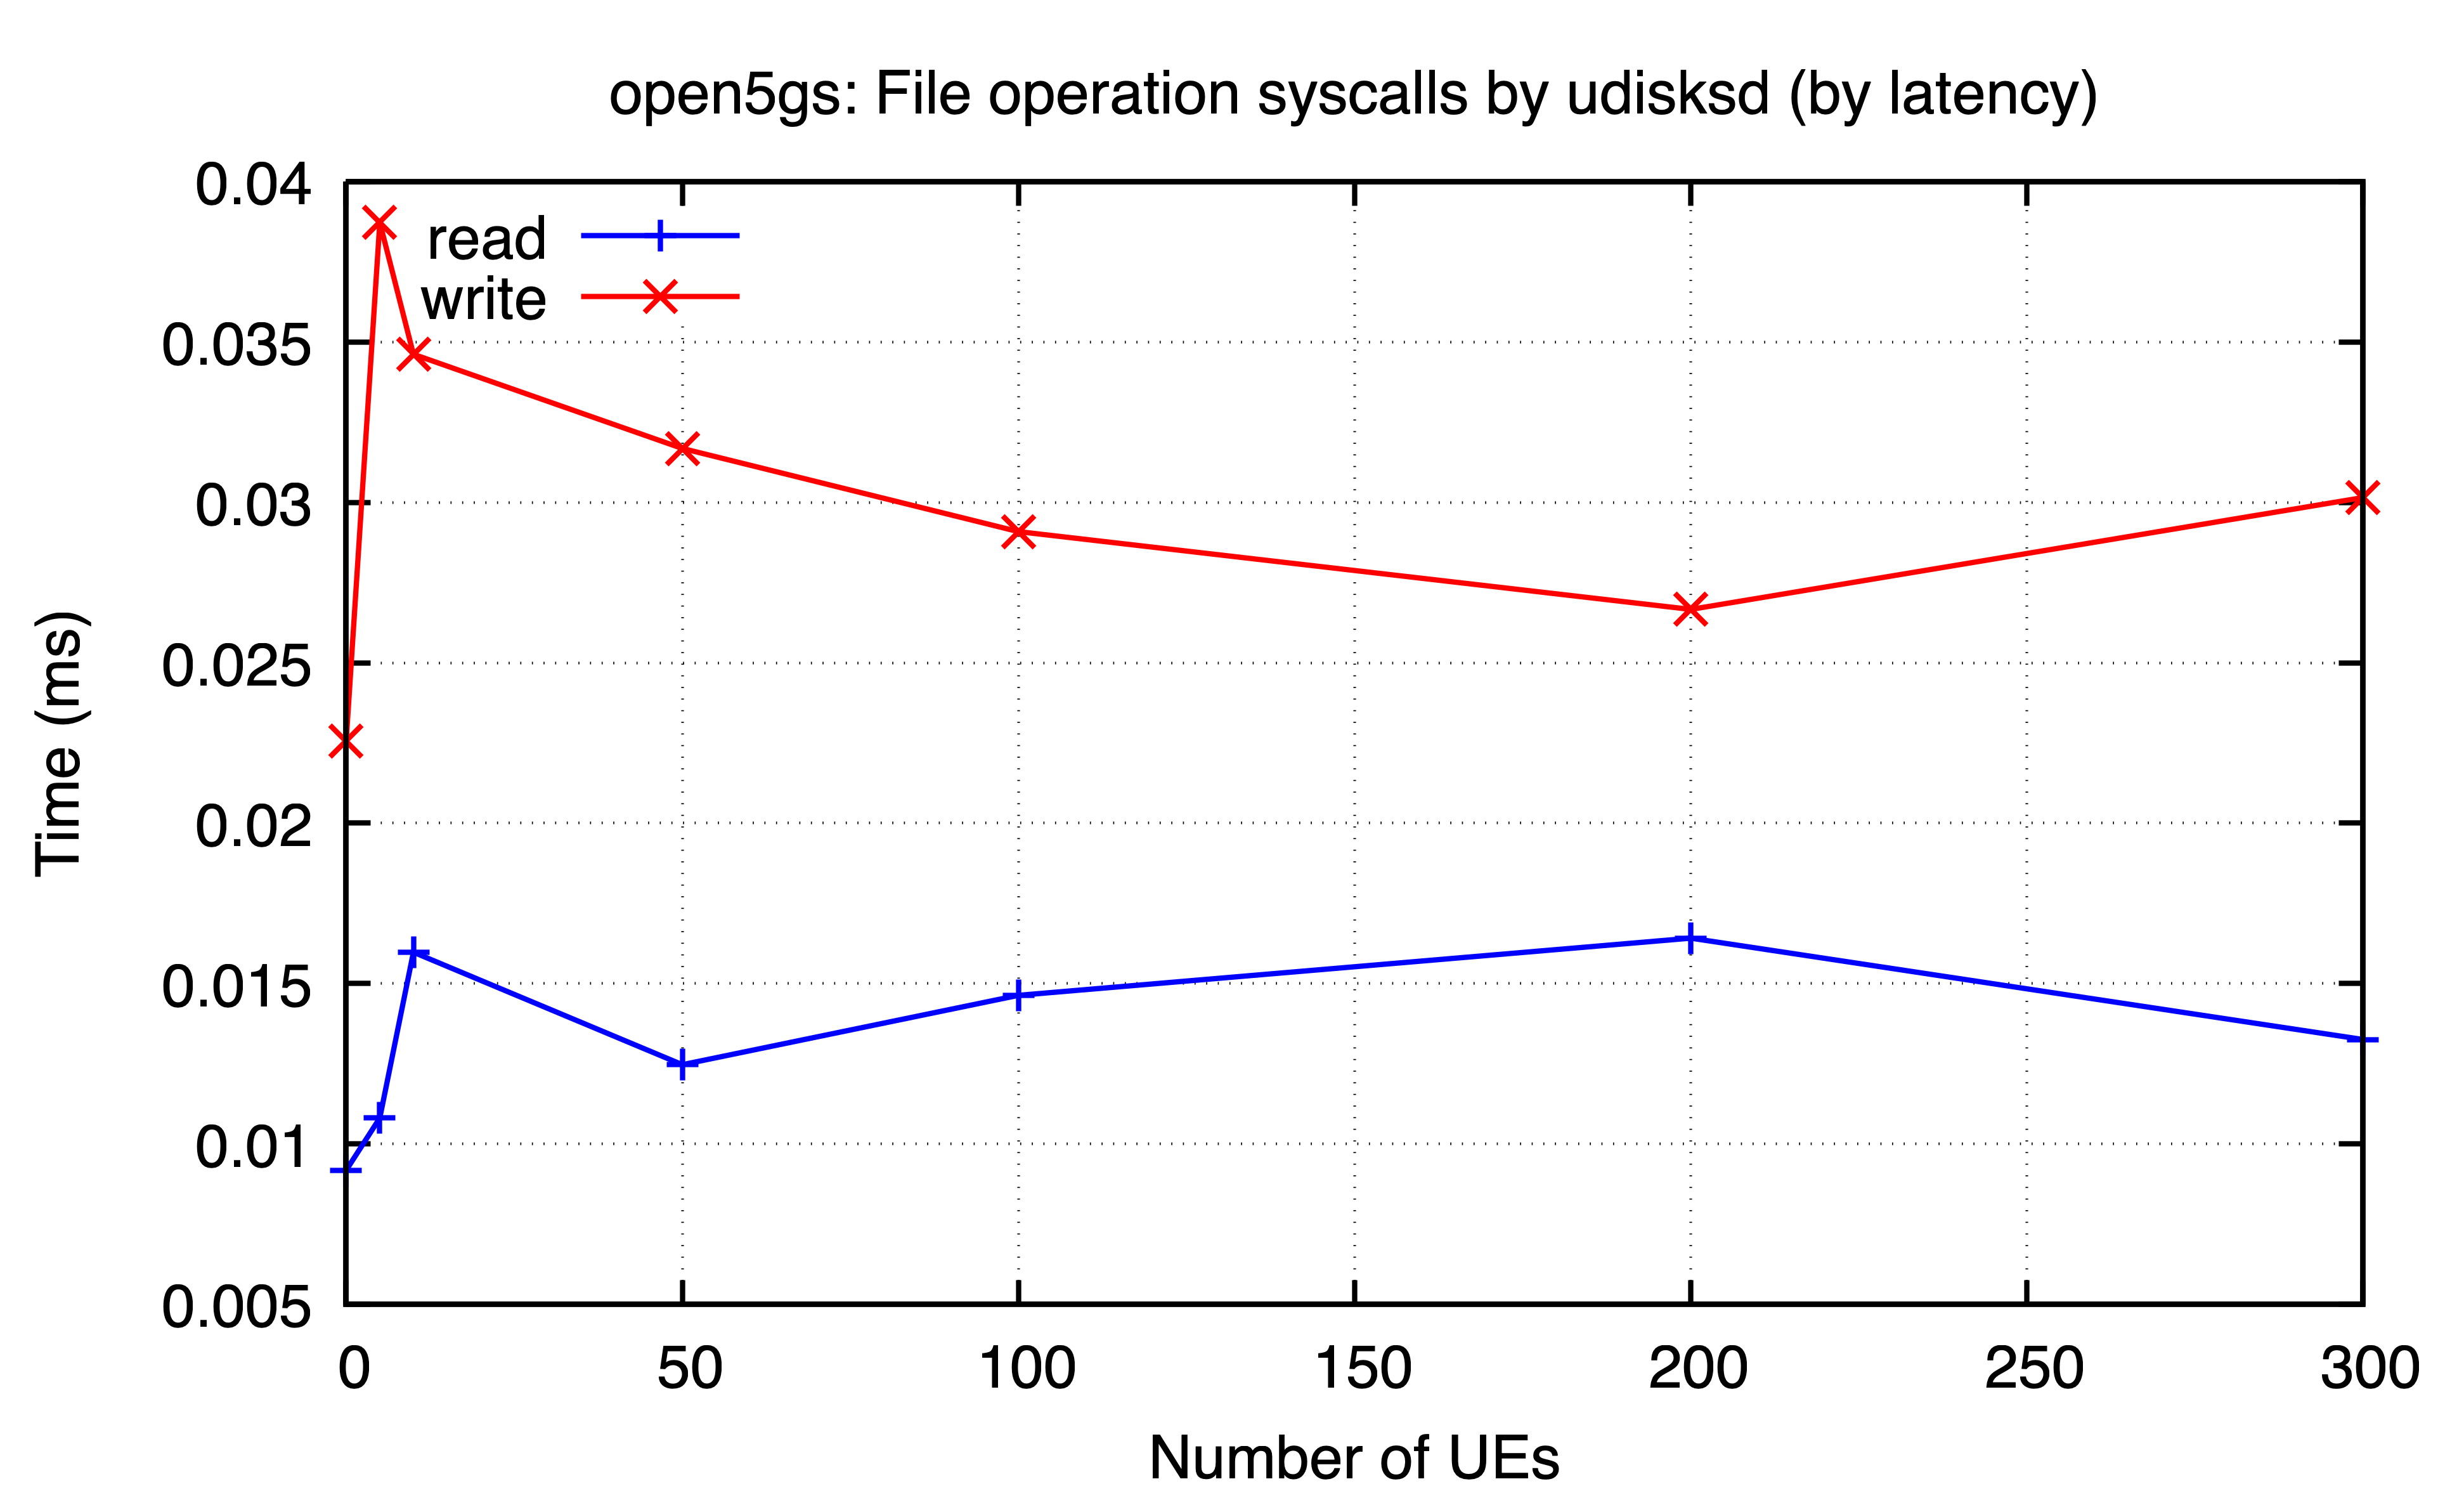

The file beside this chart, header and first rows:
ues, read, write
0, 0.009183, 0.02257
5, 0.01081, 0.03872
10, 0.01598, 0.03461
50, 0.01247, 0.03168
100, 0.01463, 0.02909
200, 0.01642, 0.02666
300, 0.01326, 0.03015
